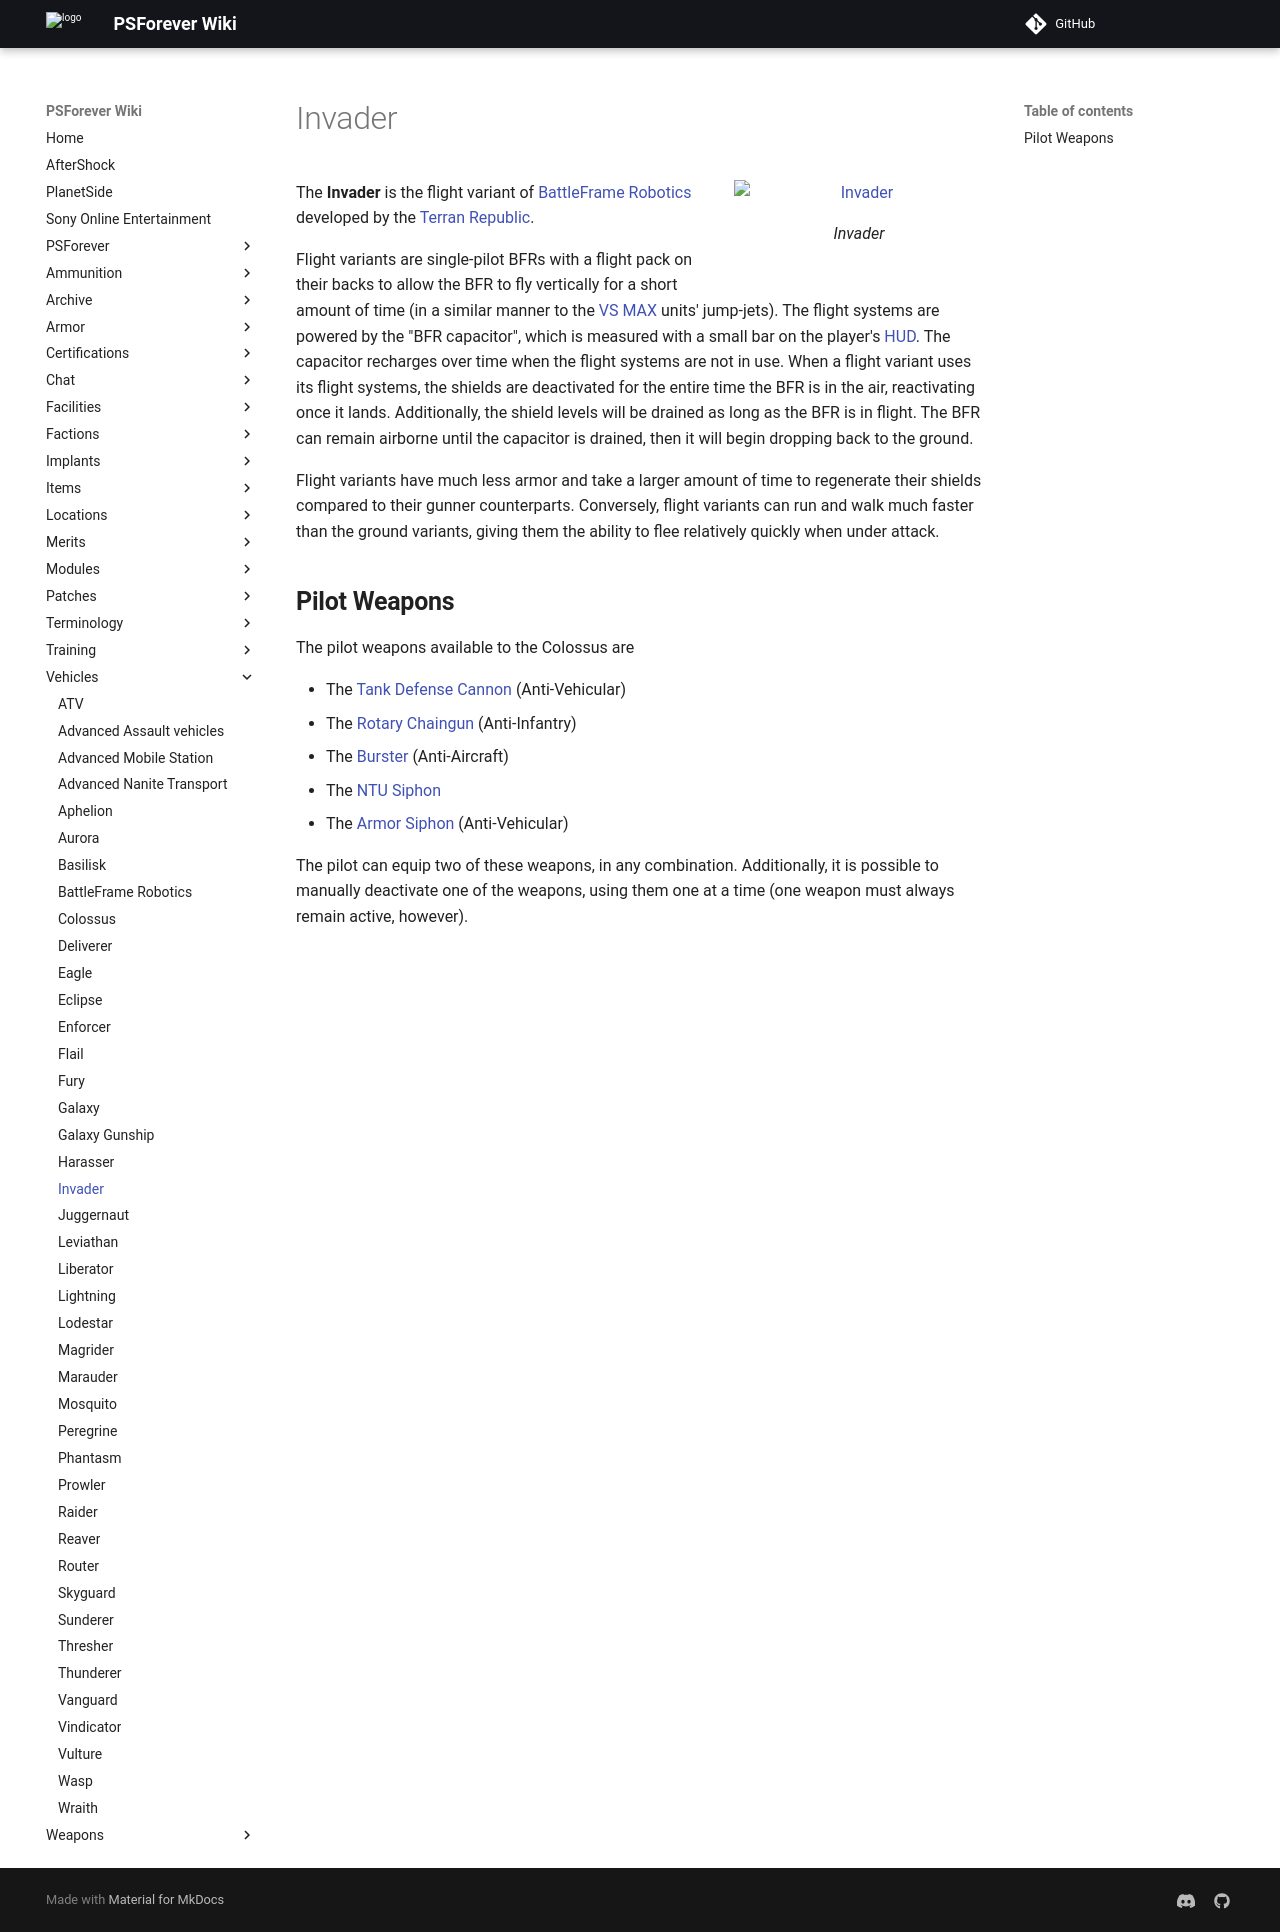

repository: psforever/wiki · page: vehicles/Invader/index.html · generator: mkdocs

![](images/PSScreenShot0322.jpg "fig:PSScreenShot0322.jpg") Invader\]\] The
**Invader** is the flight variant of [BattleFrame
Robotics](BattleFrame_Robotics "wikilink") developed by the [Terran
Republic](Terran_Republic "wikilink").

Flight variants are single-pilot BFRs with a flight pack on their backs
to allow the BFR to fly vertically for a short amount of time (in a
similar manner to the [VS](VS "wikilink") [MAX](MAX "wikilink") units'
jump-jets). The flight systems are powered by the "BFR capacitor", which
is measured with a small bar on the player's [HUD](HUD "wikilink"). The
capacitor recharges over time when the flight systems are not in use.
When a flight variant uses its flight systems, the shields are
deactivated for the entire time the BFR is in the air, reactivating once
it lands. Additionally, the shield levels will be drained as long as the
BFR is in flight. The BFR can remain airborne until the capacitor is
drained, then it will begin dropping back to the ground.

Flight variants have much less armor and take a larger amount of time to
regenerate their shields compared to their gunner counterparts.
Conversely, flight variants can run and walk much faster than the ground
variants, giving them the ability to flee relatively quickly when under
attack.

## **Pilot Weapons**

The pilot weapons available to the Colossus are

- The [Tank Defense Cannon](Tank_Defense_Cannon "wikilink")
  (Anti-Vehicular)
- The [Rotary Chaingun](Rotary_Chaingun "wikilink") (Anti-Infantry)
- The [Burster](<Burster_(BFR)> "wikilink") (Anti-Aircraft)
- The [NTU Siphon](NTU_Siphon "wikilink")
- The [Armor Siphon](Armor_Siphon "wikilink") (Anti-Vehicular)

The pilot can equip two of these weapons, in any combination.
Additionally, it is possible to manually deactivate one of the weapons,
using them one at a time (one weapon must always remain active,
however).

[Category:Game Items](Category:Game_Items "wikilink")
